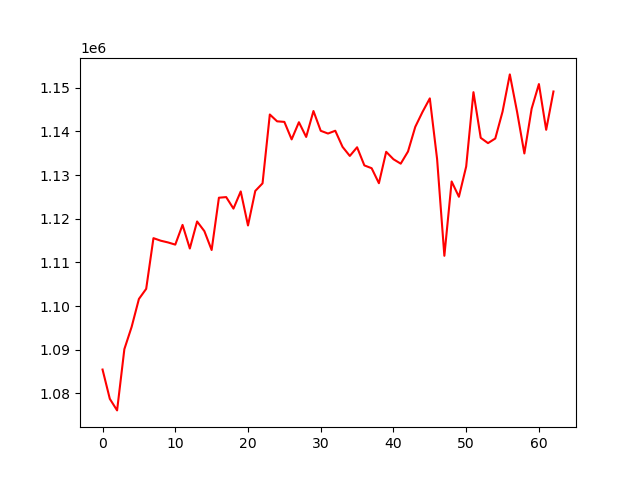

Data behind this chart, as committed beside it:
, 0
0, 1085464
1, 1078755
2, 1076109
3, 1090139
4, 1095231
5, 1101627
6, 1103943
7, 1115555
8, 1114970
9, 1114574
10, 1114073
11, 1118589
12, 1113182
13, 1119372
14, 1117160
15, 1112842
16, 1124814
17, 1124957
18, 1122318
19, 1126251
20, 1118456
21, 1126363
22, 1128104
23, 1143871
24, 1142309
25, 1142178
26, 1138170
27, 1142103
28, 1138730
29, 1144667
30, 1140136
31, 1139513
32, 1140149
33, 1136457
34, 1134381
35, 1136365
36, 1132213
37, 1131569
38, 1128136
39, 1135326
40, 1133624
41, 1132612
42, 1135394
43, 1141043
44, 1144471
45, 1147561
46, 1133674
47, 1111513
48, 1128531
49, 1125030
50, 1131962
51, 1148982
52, 1138524
53, 1137314
54, 1138373
55, 1144519
56, 1153053
57, 1144464
58, 1134951
59, 1145200
... 3 more rows
